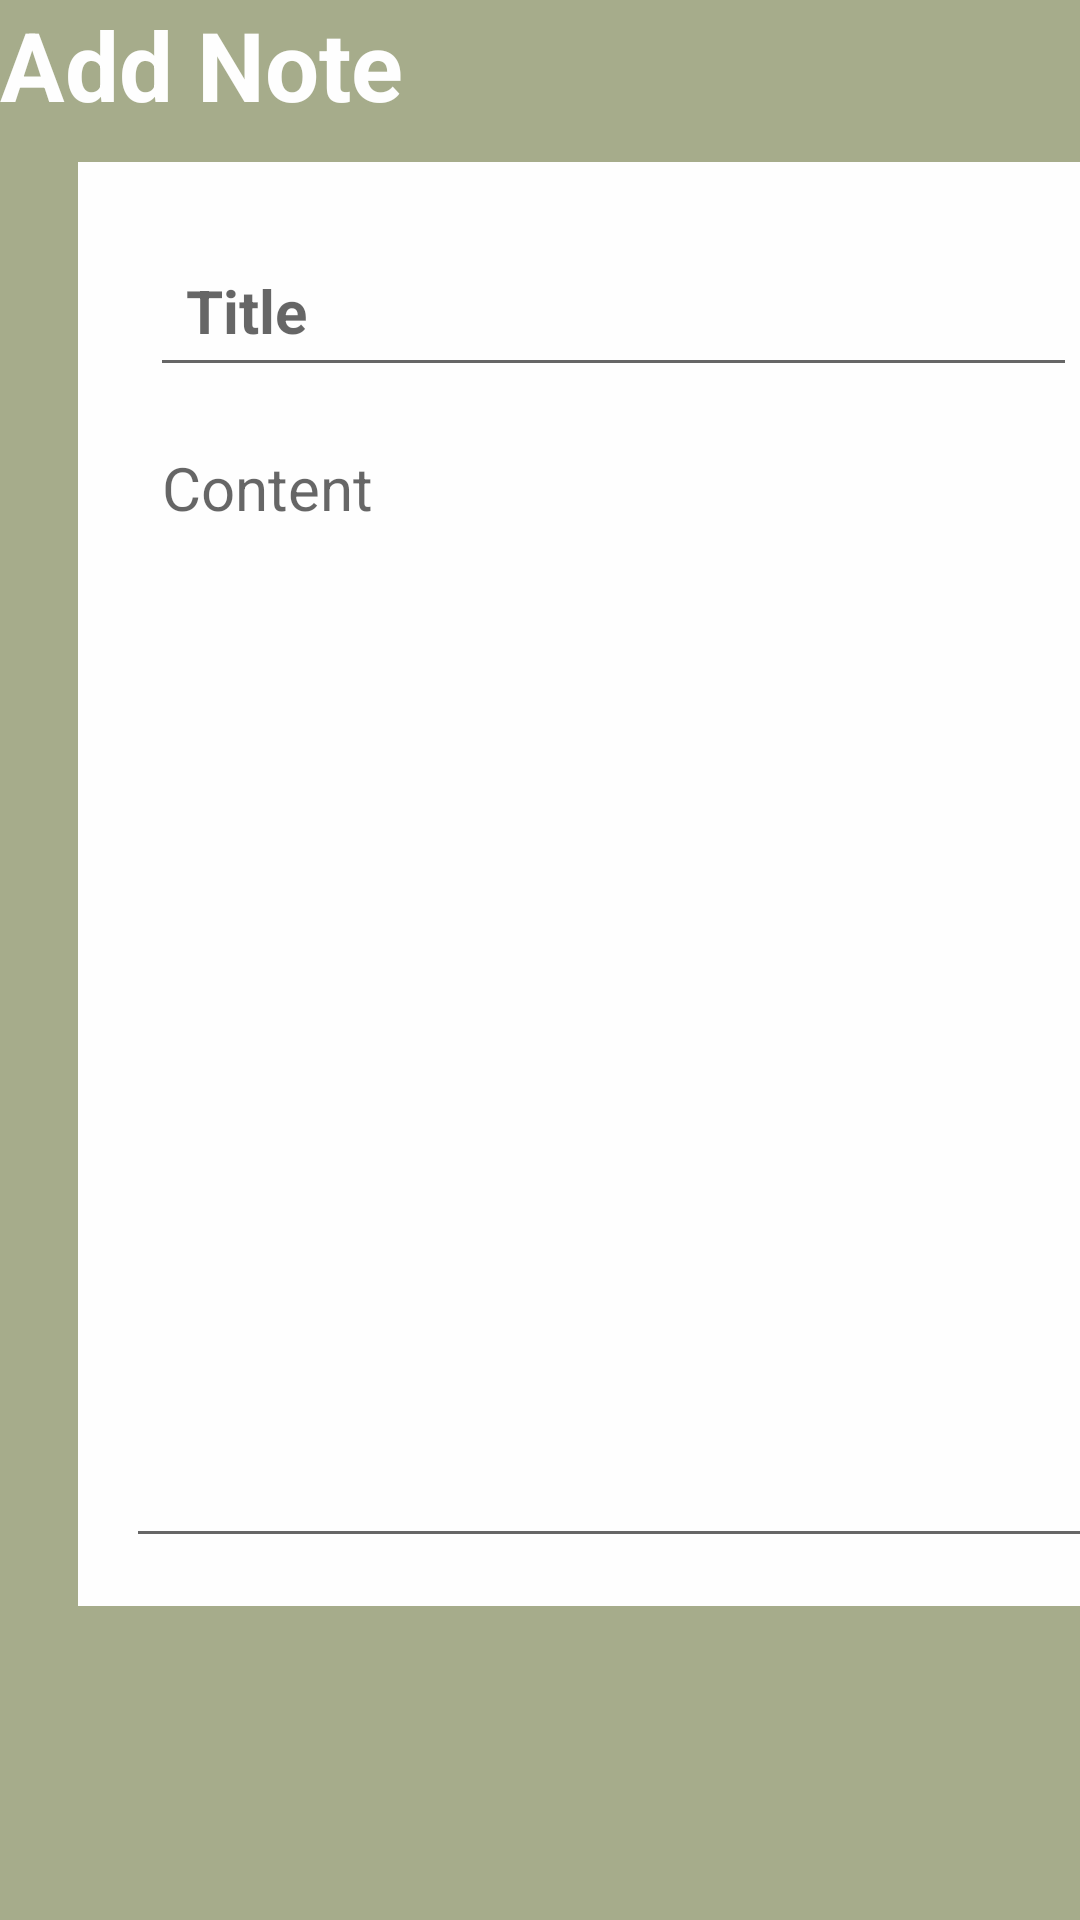

Here is an Android app screen rendered from its layout file. Give the layout XML and the strings, colors and styles it references.
<!-- AndroidManifest.xml: application theme Theme.MyFirstApp -->
<!-- res/layout/activity_memories.xml -->
<?xml version="1.0" encoding="utf-8"?>
<androidx.constraintlayout.widget.ConstraintLayout xmlns:android="http://schemas.android.com/apk/res/android"
    xmlns:app="http://schemas.android.com/apk/res-auto"
    xmlns:tools="http://schemas.android.com/tools"
    android:layout_width="match_parent"
    android:layout_height="match_parent"
    tools:context=".MemoriesActivity">

    <RelativeLayout
        android:layout_width="409dp"
        android:layout_height="729dp"
        android:background="#A6AC8B"
        tools:layout_editor_absoluteX="1dp"
        tools:layout_editor_absoluteY="1dp">

        <TextView
            android:id="@+id/pageTitle"
            android:layout_width="wrap_content"
            android:layout_height="wrap_content"
            android:text="Add Note"
            android:textColor="#FEFEFE"
            android:textSize="32sp"
            android:textStyle="bold" />

        <ImageButton
            android:id="@+id/saveNoteBtn"
            android:layout_width="36dp"
            android:layout_height="36dp"
            android:layout_alignParentEnd="true"
            android:layout_marginEnd="13dp"
            android:background="?attr/selectableItemBackgroundBorderless"
            android:tint="#FEFEFE"
            app:srcCompat="@drawable/ic_baseline_done_24" />

        <LinearLayout
            android:id="@+id/titleBarLayout"
            android:layout_width="match_parent"
            android:layout_height="wrap_content"
            android:layout_below="@id/pageTitle"
            android:layout_marginStart="26dp"
            android:layout_marginLeft="26dp"
            android:layout_marginTop="11dp"
            android:layout_marginEnd="26dp"
            android:layout_marginRight="26dp"
            android:background="#FEFEFE"
            android:orientation="vertical"
            android:padding="16dp">

            <EditText
                android:id="@+id/notesTitleText"
                android:layout_width="match_parent"
                android:layout_height="wrap_content"
                android:layout_marginStart="8dp"
                android:layout_marginLeft="8dp"
                android:layout_marginTop="8dp"
                android:layout_marginEnd="8dp"
                android:layout_marginRight="8dp"
                android:layout_marginBottom="8dp"
                android:hint="Title"
                android:inputType="text"
                android:padding="12dp"
                android:textColor="@color/black"
                android:textSize="20sp"
                android:textStyle="bold" />

            <EditText
                android:id="@+id/notesContentText"
                android:layout_width="match_parent"
                android:layout_height="wrap_content"
                android:gravity="top"
                android:hint="Content"
                android:inputType="textMultiLine|text"
                android:minLines="15"
                android:padding="12dp"
                android:textColor="@color/black"
                android:textSize="20sp" />
        </LinearLayout>

    </RelativeLayout>
</androidx.constraintlayout.widget.ConstraintLayout>
<!-- resources referenced by this layout -->
<resources>
  <style name="Theme.MyFirstApp" parent="Theme.MaterialComponents.DayNight.DarkActionBar">
          
          <item name="colorPrimary">#F8B3B3</item>
          <item name="colorPrimaryVariant">#0F0F10</item>
          <item name="colorOnPrimary">@color/black</item>
          
          <item name="colorSecondary">@color/teal_200</item>
          <item name="colorSecondaryVariant">@color/teal_700</item>
          <item name="colorOnSecondary">@color/black</item>
          
          <item name="android:statusBarColor" tools:targetApi="21">#0A0A0B</item>
          
      </style>
  <!-- not gathered from this repository: default colours our renderer supplied (Android Studio template values) -->
  <color name="teal_200">#FF03DAC5</color>
  <color name="teal_700">#FF018786</color>
  <color name="black">#FF000000</color>
</resources>
